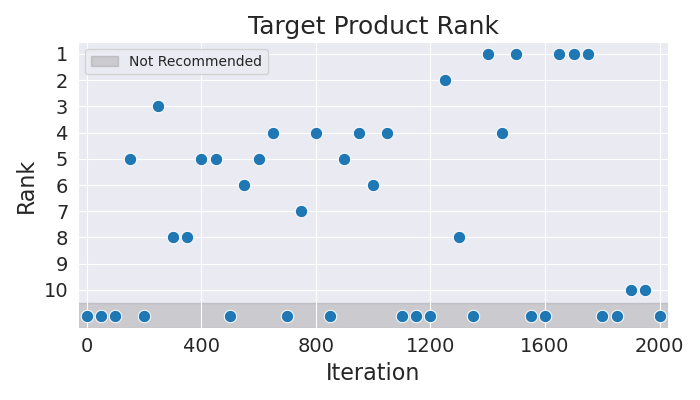

Source data for this figure (header and first rows):
Iteration, Rank
0, 11
50, 11
100, 11
150, 5
200, 11
250, 3
300, 8
350, 8
400, 5
450, 5
500, 11
550, 6
600, 5
650, 4
700, 11
750, 7
800, 4
850, 11
900, 5
950, 4
1000, 6
1050, 4
1100, 11
1150, 11
1200, 11
1250, 2
1300, 8
1350, 11
1400, 1
1450, 4
1500, 1
1550, 11
1600, 11
1650, 1
1700, 1
1750, 1
1800, 11
1850, 11
1900, 10
1950, 10
2000, 11
